Run: headless pygame with SDL's dummy video driver; simulated clock (each Clock.tick advances the game by its frame time, no real sleeping); random seed 0; keys injected as events and as key.get_pressed() state; no mouse input.
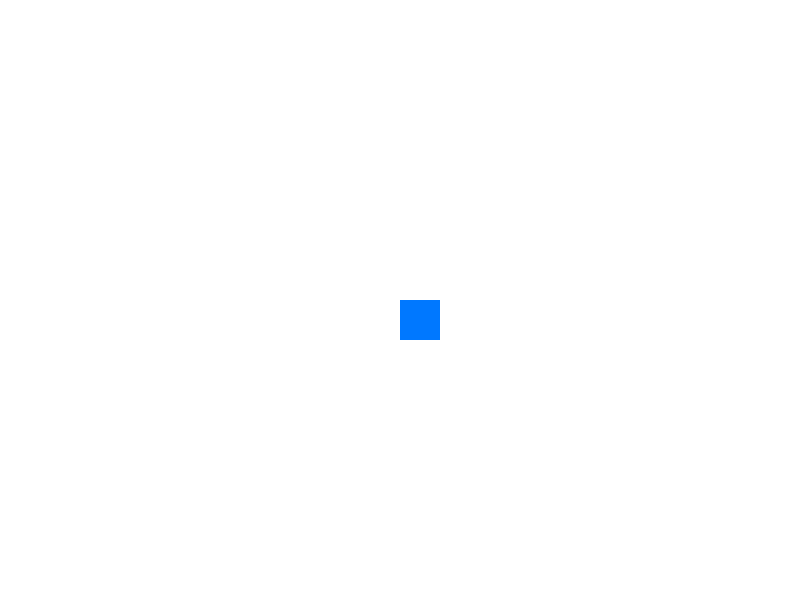
Frame 1 of 4 · flips 1–60 · no input
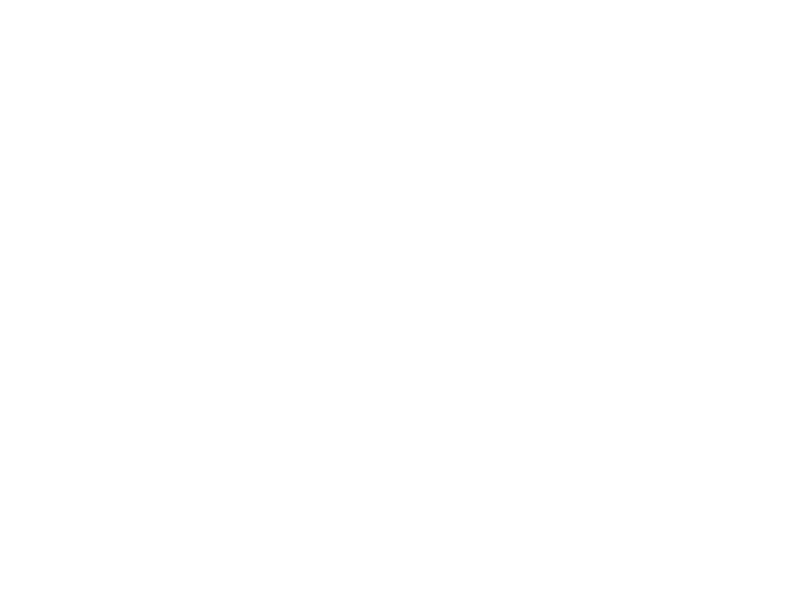
Frame 2 of 4 · flips 61–180 · tapped SPACE, RETURN · held RIGHT (→), D
Frame 3 of 4 · flips 181–300 · held DOWN (↓), S · screen unchanged from frame 2, image omitted
Frame 4 of 4 · flips 301–420 · held LEFT (←), A, UP (↑), W · screen same as frame 1, image omitted

The pygame program that drew these frames:

# -------------------------------
# Import required libraries
# -------------------------------
import pygame
import sys

# -------------------------------
# Initialize Pygame
# -------------------------------
pygame.init()

# -------------------------------
# Game Constants
# -------------------------------
SCREEN_WIDTH = 800
SCREEN_HEIGHT = 600
FPS = 60

PLAYER_SIZE = 40
PLAYER_SPEED = 5

# Colors (RGB)
WHITE = (255, 255, 255)
BLUE = (0, 120, 255)

# -------------------------------
# Set up the game window
# -------------------------------
screen = pygame.display.set_mode((SCREEN_WIDTH, SCREEN_HEIGHT))
pygame.display.set_caption("Simple 2D Pygame Window")

clock = pygame.time.Clock()

# -------------------------------
# Player Class
# -------------------------------
class Player:
    def __init__(self):
        self.x = SCREEN_WIDTH // 2
        self.y = SCREEN_HEIGHT // 2
        self.size = PLAYER_SIZE
        self.speed = PLAYER_SPEED

    def move(self, keys):
        if keys[pygame.K_LEFT]:
            self.x -= self.speed
        if keys[pygame.K_RIGHT]:
            self.x += self.speed
        if keys[pygame.K_UP]:
            self.y -= self.speed
        if keys[pygame.K_DOWN]:
            self.y += self.speed

    def draw(self, surface):
        pygame.draw.rect(surface, BLUE, (self.x, self.y, self.size, self.size))

# -------------------------------
# Create player object
# -------------------------------
player = Player()

# -------------------------------
# Main Game Loop
# -------------------------------
running = True
while running:
    clock.tick(FPS)

    # ---------------------------
    # Event Handling
    # ---------------------------
    for event in pygame.event.get():
        if event.type == pygame.QUIT:
            running = False

    # ---------------------------
    # Player Movement
    # ---------------------------
    keys = pygame.key.get_pressed()
    player.move(keys)

    # ---------------------------
    # Drawing Section
    # ---------------------------
    screen.fill(WHITE)     # Background color
    player.draw(screen)    # Draw player

    pygame.display.update()

# -------------------------------
# Quit Pygame
# -------------------------------
pygame.quit()
sys.exit()
